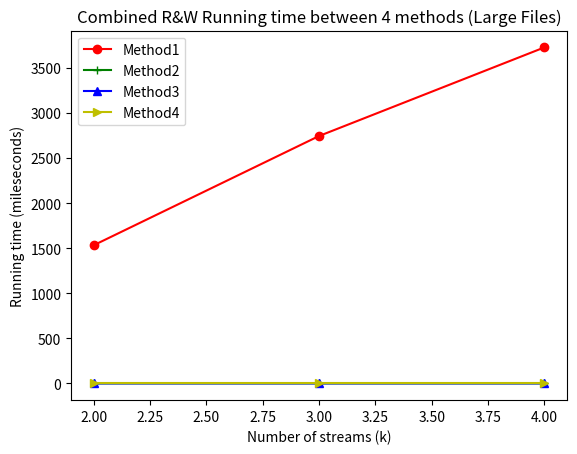

Reproduce this figure in Python.
'''Medium files
k = [2,3,4,5]
t1 = [24.08962607383728, 32.816312074661255, 98.77158212661743, 336.92723274230957] 
t2 = [1.2917890548706055, 2.238011121749878, 8.818306684494019, 39.51074981689453] 
t3 = [1.1269512176513672, 1.9290728569030762, 6.772751808166504, 37.86076211929321] 
t4 = [5.507469177246094e-05, 4.982948303222656e-05, 6.29425048828125e-05, 7.104873657226562e-05]
'''
# Big files
k = [2,3,4]
t1 = [1531.395252943039, 2743.64515376091, 3727.085501909256]
t2 = [0.3442721366882324, 0.19028711318969727, 0.17616796493530273]
t3 = [0.2276020050048828, 0.1931898593902588, 0.12142181396484375]
t4 = [4.506111145019531e-05, 3.910064697265625e-05, 4.57763671875e-05]

import matplotlib.pyplot as plt
import numpy as np

l1=plt.plot(k,t1,'ro-',label='Method1')
l2=plt.plot(k,t2,'g+-',label='Method2')
l3=plt.plot(k,t3,'b^-',label='Method3')
l4=plt.plot(k,t4,'y>-',label='Method4')


plt.title('Combined R&W Running time between 4 methods (Large Files)')
plt.xlabel('Number of streams (k)')
plt.ylabel('Running time (mileseconds)')
plt.legend()
plt.savefig('cw_large.pdf', bbox_inches='tight')
plt.show()
